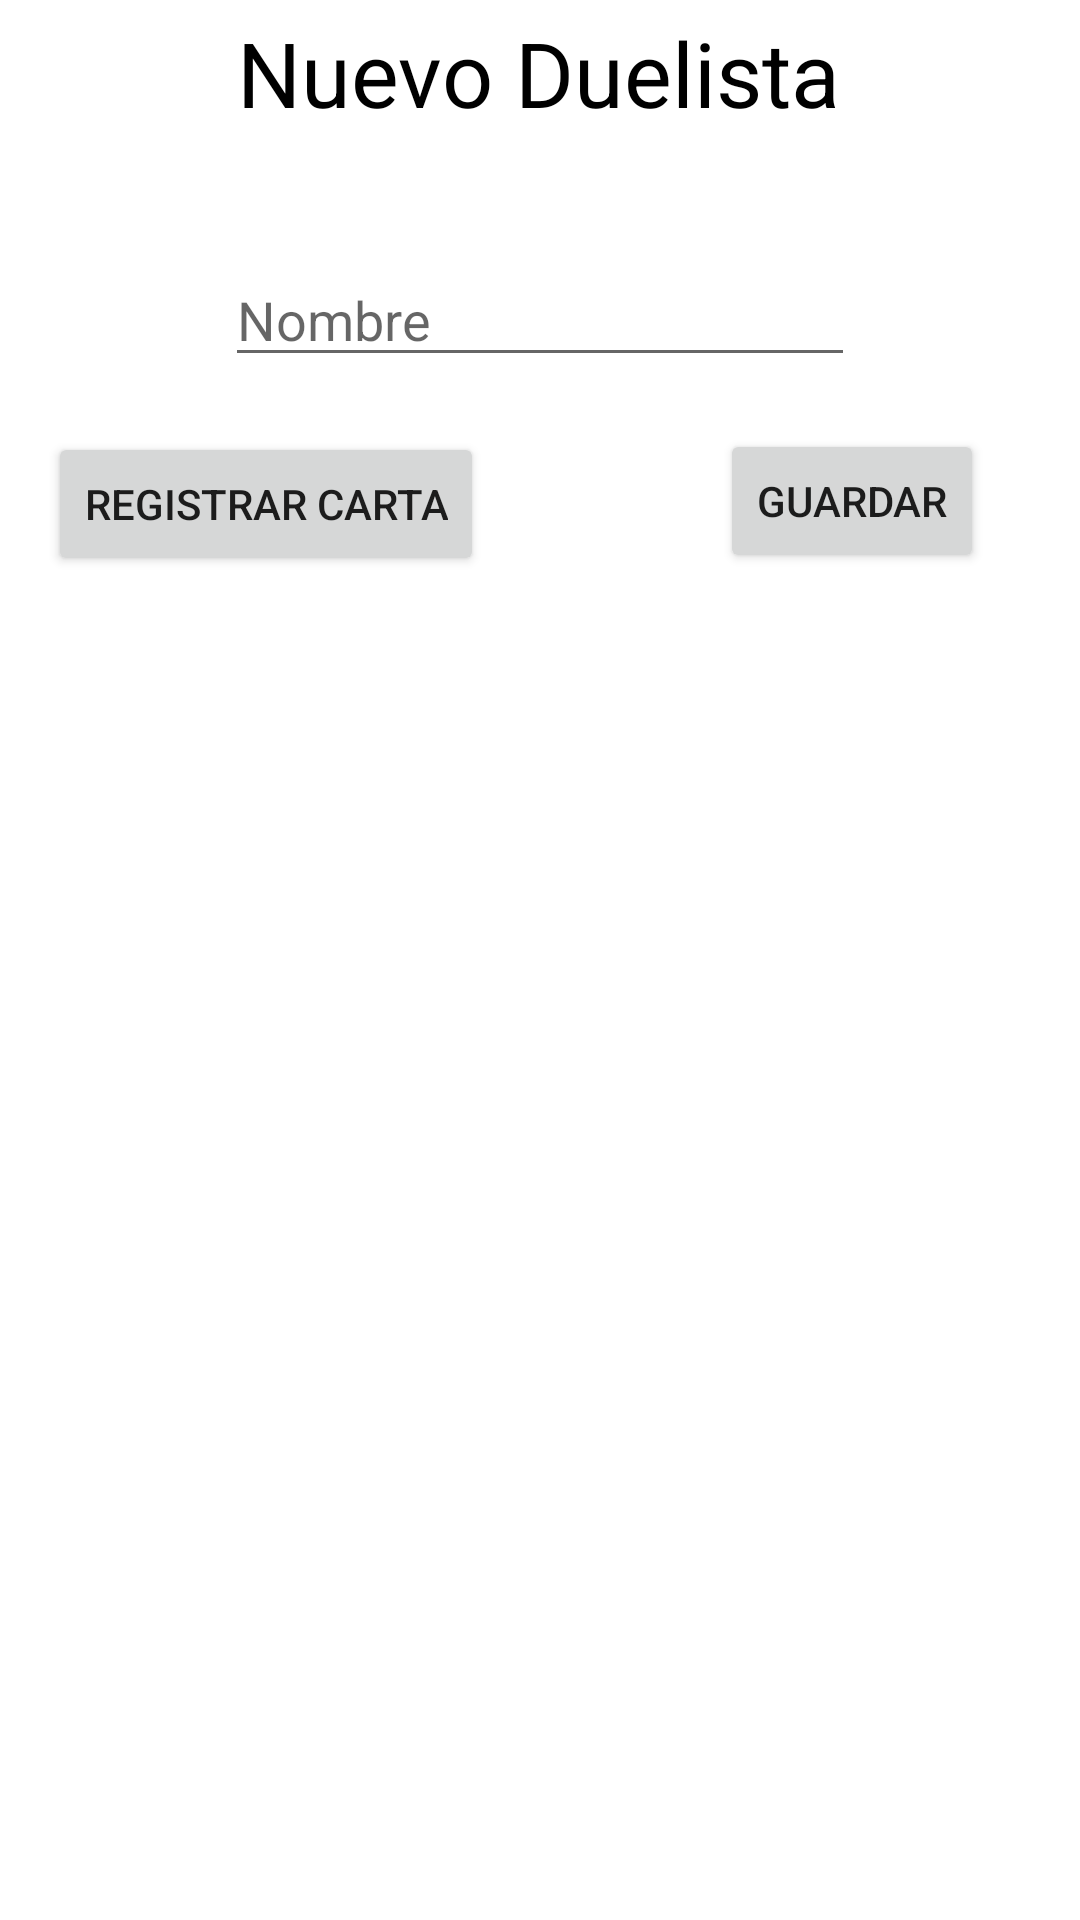

Android layout source for this screen:
<!-- AndroidManifest.xml: application theme Theme.CollazosBlancoFinal -->
<!-- res/layout/activity_crear_duelista.xml -->
<?xml version="1.0" encoding="utf-8"?>
<androidx.constraintlayout.widget.ConstraintLayout xmlns:android="http://schemas.android.com/apk/res/android"
    xmlns:app="http://schemas.android.com/apk/res-auto"
    xmlns:tools="http://schemas.android.com/tools"
    android:layout_width="match_parent"
    android:layout_height="match_parent"
    tools:context=".CrearDuelista">

    <TextView
        android:id="@+id/textView2"
        android:layout_width="wrap_content"
        android:layout_height="wrap_content"
        android:layout_marginTop="4dp"
        android:text="Nuevo Duelista"
        android:textColor="@color/black"
        android:textSize="30dp"
        app:layout_constraintEnd_toEndOf="parent"
        app:layout_constraintHorizontal_bias="0.497"
        app:layout_constraintStart_toStartOf="parent"
        app:layout_constraintTop_toTopOf="parent" />

    <EditText
        android:id="@+id/edtNombreNewDuelista"
        android:layout_width="wrap_content"
        android:layout_height="wrap_content"
        android:layout_marginTop="40dp"
        android:ems="10"
        android:inputType="textPersonName"
        android:hint="Nombre"
        app:layout_constraintEnd_toEndOf="parent"
        app:layout_constraintStart_toStartOf="parent"
        app:layout_constraintTop_toBottomOf="@+id/textView2" />


    <Button
        android:id="@+id/btnNewCardNewDuelista"
        android:layout_width="wrap_content"
        android:layout_height="wrap_content"
        android:layout_marginStart="16dp"
        android:text="Registrar Carta"
        app:layout_constraintBottom_toBottomOf="parent"
        app:layout_constraintStart_toStartOf="parent"
        app:layout_constraintTop_toBottomOf="@+id/edtNombreNewDuelista"
        app:layout_constraintVertical_bias="0.039" />

    <androidx.recyclerview.widget.RecyclerView
        android:id="@+id/rcvCartasNewDuelista"
        android:layout_width="406dp"
        android:layout_height="419dp"
        android:layout_marginTop="8dp"
        app:layout_constraintEnd_toEndOf="parent"
        app:layout_constraintHorizontal_bias="0.4"
        app:layout_constraintStart_toStartOf="parent"
        app:layout_constraintTop_toBottomOf="@+id/btnNewCardNewDuelista" />

    <Button
        android:id="@+id/btnSaveNewDuelista"
        android:layout_width="wrap_content"
        android:layout_height="wrap_content"
        android:layout_marginEnd="32dp"
        android:text="Guardar"
        app:layout_constraintBottom_toBottomOf="parent"
        app:layout_constraintEnd_toEndOf="parent"
        app:layout_constraintTop_toBottomOf="@+id/edtNombreNewDuelista"
        app:layout_constraintVertical_bias="0.037" />


</androidx.constraintlayout.widget.ConstraintLayout>
<!-- resources referenced by this layout -->
<resources>
  <style name="Theme.CollazosBlancoFinal" parent="Theme.MaterialComponents.DayNight.DarkActionBar">
          
          <item name="colorPrimary">@color/purple_500</item>
          <item name="colorPrimaryVariant">@color/purple_700</item>
          <item name="colorOnPrimary">@color/white</item>
          
          <item name="colorSecondary">@color/teal_200</item>
          <item name="colorSecondaryVariant">@color/teal_700</item>
          <item name="colorOnSecondary">@color/black</item>
          
          <item name="android:statusBarColor">?attr/colorPrimaryVariant</item>
          
      </style>
  <!-- not gathered from this repository: default colours our renderer supplied (Android Studio template values) -->
  <color name="purple_500">#FF6200EE</color>
  <color name="purple_700">#FF3700B3</color>
  <color name="teal_200">#FF03DAC5</color>
  <color name="teal_700">#FF018786</color>
  <color name="black">#FF000000</color>
  <color name="white">#FFFFFFFF</color>
</resources>
